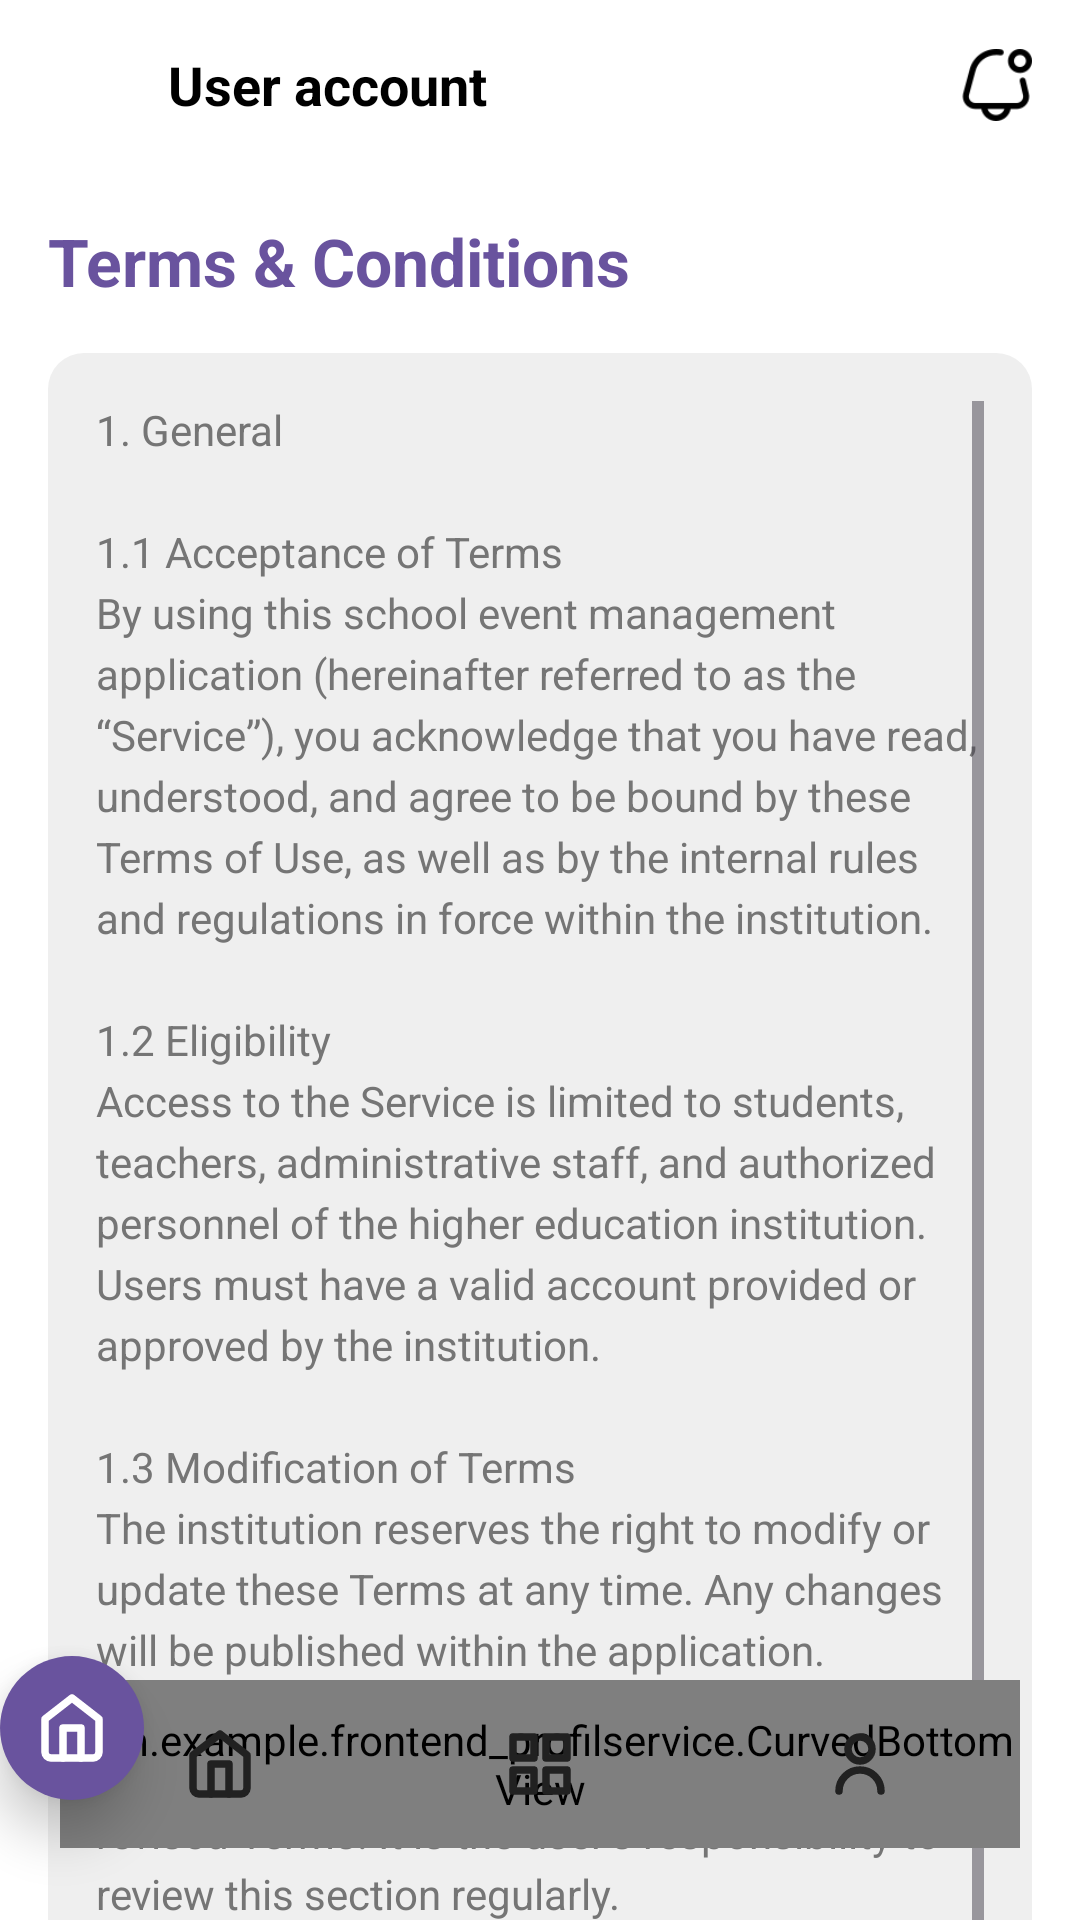

Reconstruct the res/layout file that produces this screen, plus the resources it refers to.
<!-- AndroidManifest.xml: application theme Theme.Frontend_ProfilService -->
<!-- res/layout/activity_terms.xml -->
<?xml version="1.0" encoding="utf-8"?>
<androidx.constraintlayout.widget.ConstraintLayout xmlns:android="http://schemas.android.com/apk/res/android"
    xmlns:app="http://schemas.android.com/apk/res-auto"
    xmlns:tools="http://schemas.android.com/tools"
    android:layout_width="match_parent"
    android:layout_height="match_parent"
    android:background="@color/white"
    tools:context=".TermsActivity">

     
    <androidx.constraintlayout.widget.ConstraintLayout
        android:id="@+id/header"
        android:layout_width="match_parent"
        android:layout_height="wrap_content"
        android:background="@color/white"
        android:padding="16dp"
        app:layout_constraintTop_toTopOf="parent">

        <ImageView
            android:id="@+id/iv_back"
            android:layout_width="24dp"
            android:layout_height="24dp"
            android:src="@drawable/ic_arrow_back"
            app:tint="@color/black"
            app:layout_constraintBottom_toBottomOf="parent"
            app:layout_constraintStart_toStartOf="parent"
            app:layout_constraintTop_toTopOf="parent" />

        <TextView
            android:layout_width="wrap_content"
            android:layout_height="wrap_content"
            android:layout_marginStart="16dp"
            android:text="User account"
            android:textColor="@color/black"
            android:textSize="18sp"
            android:textStyle="bold"
            app:layout_constraintBottom_toBottomOf="parent"
            app:layout_constraintStart_toEndOf="@+id/iv_back"
            app:layout_constraintTop_toTopOf="parent" />
        <ImageView
            android:id="@+id/iv_notification"
            android:layout_width="24dp"
            android:layout_height="24dp"
            android:src="@drawable/ic_notification"
            app:tint="@color/black"
            app:layout_constraintBottom_toBottomOf="parent"
            app:layout_constraintEnd_toEndOf="parent"
            app:layout_constraintTop_toTopOf="parent" />
    </androidx.constraintlayout.widget.ConstraintLayout>

    <TextView
        android:id="@+id/tv_title"
        android:layout_width="wrap_content"
        android:layout_height="wrap_content"
        android:layout_marginStart="16dp"
        android:layout_marginTop="16dp"
        android:text="Terms &amp; Conditions"
        android:textColor="@color/purple_custom"
        android:textSize="22sp"
        android:textStyle="bold"
        app:layout_constraintStart_toStartOf="parent"
        app:layout_constraintTop_toBottomOf="@+id/header" />

    <ScrollView
        android:layout_width="match_parent"
        android:layout_height="0dp"
        android:layout_marginTop="16dp"
        android:layout_marginBottom="16dp"
        android:background="@drawable/bg_rounded_gray"
        android:padding="16dp"
        android:layout_marginHorizontal="16dp"
        app:layout_constraintBottom_toTopOf="@+id/bottom_nav"
        app:layout_constraintTop_toBottomOf="@+id/tv_title">
        
         <TextView
              android:layout_width="match_parent"
              android:layout_height="wrap_content"
              android:text="@string/terms_and_conditions_content"
              android:textColor="@color/text_secondary"
              android:lineSpacingExtra="4dp"/>
             
    </ScrollView>
    
     
    <include
        android:id="@+id/nav_view_include"
        layout="@layout/layout_bottom_navigation"
        android:layout_width="match_parent"
        android:layout_height="120dp"
        app:layout_constraintBottom_toBottomOf="parent" />

</androidx.constraintlayout.widget.ConstraintLayout>
<!-- res/layout/layout_bottom_navigation.xml (included above) -->
<?xml version="1.0" encoding="utf-8"?>
<androidx.constraintlayout.widget.ConstraintLayout xmlns:android="http://schemas.android.com/apk/res/android"
    xmlns:app="http://schemas.android.com/apk/res-auto"
    android:layout_width="match_parent"
    android:layout_height="120dp">

    
    <com.example.frontend_profilservice.CurvedBottomView
        android:id="@+id/curved_view"
        android:layout_width="0dp"
        android:layout_height="56dp"
        android:layout_marginStart="20dp"
        android:layout_marginEnd="20dp"
        android:layout_marginBottom="24dp"
        app:layout_constraintBottom_toBottomOf="parent"
        app:layout_constraintStart_toStartOf="parent"
        app:layout_constraintEnd_toEndOf="parent" />

    
    <LinearLayout
        android:layout_width="0dp"
        android:layout_height="56dp"
        android:layout_marginStart="20dp"
        android:layout_marginEnd="20dp"
        android:layout_marginBottom="24dp"
        android:orientation="horizontal"
        android:weightSum="3"
        app:layout_constraintEnd_toEndOf="parent"
        app:layout_constraintStart_toStartOf="parent"
        app:layout_constraintBottom_toBottomOf="parent">

        
        <FrameLayout
            android:id="@+id/nav_home"
            android:layout_width="0dp"
            android:layout_height="match_parent"
            android:layout_weight="1"
            android:clickable="true"
            android:foreground="?attr/selectableItemBackground">
            
            <ImageView
                android:id="@+id/icon_home"
                android:layout_width="24dp"
                android:layout_height="24dp"
                android:layout_gravity="center"
                android:src="@drawable/ic_nav_home"
                app:tint="@color/text_primary" />
        </FrameLayout>

        
        <FrameLayout
            android:id="@+id/nav_services"
            android:layout_width="0dp"
            android:layout_height="match_parent"
            android:layout_weight="1"
            android:clickable="true"
            android:foreground="?attr/selectableItemBackground">
            
            <ImageView
                android:id="@+id/icon_services"
                android:layout_width="24dp"
                android:layout_height="24dp"
                android:layout_gravity="center"
                android:src="@drawable/ic_nav_dashboard"
                app:tint="@color/text_primary" />
        </FrameLayout>

        
        <FrameLayout
            android:id="@+id/nav_profile"
            android:layout_width="0dp"
            android:layout_height="match_parent"
            android:layout_weight="1"
            android:clickable="true"
            android:foreground="?attr/selectableItemBackground">
            
            <ImageView
                android:id="@+id/icon_profile"
                android:layout_width="24dp"
                android:layout_height="24dp"
                android:layout_gravity="center"
                android:src="@drawable/ic_nav_profile"
                app:tint="@color/text_primary" />
        </FrameLayout>
    </LinearLayout>
    
    
    <FrameLayout
        android:id="@+id/active_circle"
        android:layout_width="48dp"
        android:layout_height="48dp"
        android:layout_marginBottom="40dp"
        android:background="@drawable/bg_circle_purple"
        android:elevation="10dp"
        app:layout_constraintBottom_toBottomOf="parent"
        app:layout_constraintStart_toStartOf="parent">
        
        <ImageView
            android:id="@+id/active_icon"
            android:layout_width="24dp"
            android:layout_height="24dp"
            android:layout_gravity="center"
            android:src="@drawable/ic_nav_home"
            app:tint="@color/white"/>
    </FrameLayout>

</androidx.constraintlayout.widget.ConstraintLayout>
<!-- resources referenced by this layout -->
<resources>
  <color name="black">#FF000000</color>
  <color name="purple_custom">#69539E</color>
  <color name="text_primary">#212121</color>
  <color name="text_secondary">#757575</color>
  <color name="white">#FFFFFFFF</color>
  <!-- drawable bg_circle_purple (drawable) -->
  <shape xmlns:android="http://schemas.android.com/apk/res/android"
      android:shape="oval">
      <solid android:color="@color/purple_custom" />
  </shape>
  <!-- drawable bg_rounded_gray (drawable) -->
  <?xml version="1.0" encoding="utf-8"?>
  <shape xmlns:android="http://schemas.android.com/apk/res/android">
      <solid android:color="#EFEFEF" />
      <corners android:radius="12dp" />
  </shape>
  <!-- drawable ic_nav_dashboard (drawable) -->
  <?xml version="1.0" encoding="utf-8"?>
  <vector xmlns:android="http://schemas.android.com/apk/res/android"
      android:width="24dp"
      android:height="24dp"
      android:viewportWidth="24"
      android:viewportHeight="24">
      <path
          android:fillColor="#00000000"
          android:pathData="M3,3h7v7H3z M14,3h7v7H14z M14,14h7v7H14z M3,14h7v7H3z"
          android:strokeWidth="2.5"
          android:strokeColor="#FFFFFF"
          android:strokeLineCap="round"
          android:strokeLineJoin="round"/>
  </vector>
  <!-- drawable ic_nav_home (drawable) -->
  <?xml version="1.0" encoding="utf-8"?>
  <vector xmlns:android="http://schemas.android.com/apk/res/android"
      android:width="24dp"
      android:height="24dp"
      android:viewportWidth="24"
      android:viewportHeight="24">
      <path
          android:fillColor="#00000000"
          android:pathData="M3,9l9,-7l9,7v11a2,2 0 0,1 -2,2H5a2,2 0 0,1 -2,-2z"
          android:strokeWidth="2.5"
          android:strokeColor="#FFFFFF"
          android:strokeLineCap="round"
          android:strokeLineJoin="round"/>
      <path
          android:fillColor="#00000000"
          android:pathData="M9,22V12h6v10"
          android:strokeWidth="2.5"
          android:strokeColor="#FFFFFF"
          android:strokeLineCap="round"
          android:strokeLineJoin="round"/>
  </vector>
  <string name="terms_and_conditions_content">1. General\n\n1.1 Acceptance of Terms\nBy using this school event management application (hereinafter referred to as the “Service”), you acknowledge that you have read, understood, and agree to be bound by these Terms of Use, as well as by the internal rules and regulations in force within the institution.\n\n1.2 Eligibility\nAccess to the Service is limited to students, teachers, administrative staff, and authorized personnel of the higher education institution. Users must have a valid account provided or approved by the institution.\n\n1.3 Modification of Terms\nThe institution reserves the right to modify or update these Terms at any time. Any changes will be published within the application. Continued use of the Service after the changes take effect constitutes acceptance of the revised Terms. It is the user’s responsibility to review this section regularly.\n\n2. Services and Availability\n\n2.2 Availability of Events and Services\nAll events, activities, and services displayed in the application are subject to availability and administrative approval, as well as organizational constraints. The institution reserves the right to cancel, postpone, or modify any event without prior notice.</string>
  <style name="Theme.Frontend_ProfilService" parent="Base.Theme.Frontend_ProfilService" />
  <style name="Base.Theme.Frontend_ProfilService" parent="Theme.Material3.DayNight.NoActionBar">
          
          
      </style>
</resources>
